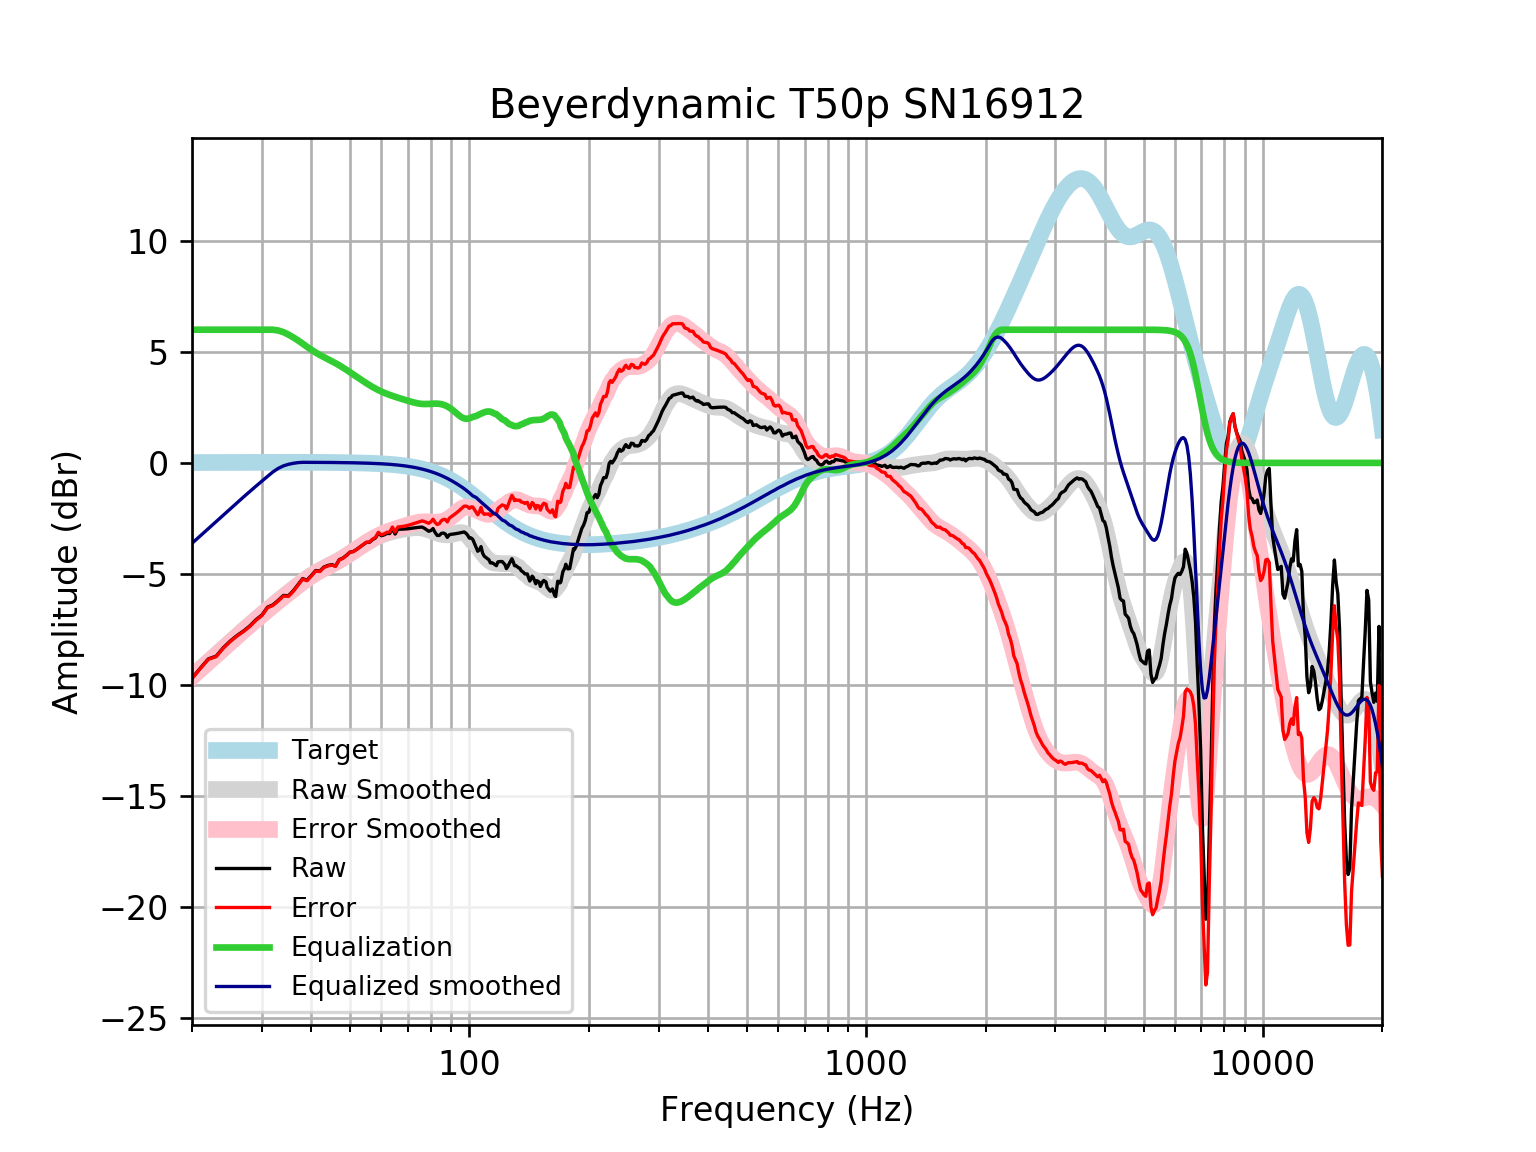

The file beside this chart, header and first rows:
frequency, raw, error, smoothed, error_smoothed, equalization, equalized_raw, equalized_smoothed, target
20, -9.699, -9.715, -9.622, -9.639, 6, -3.699, -3.622, 0.01648
21, -9.241, -9.259, -9.281, -9.299, 6.0, -3.241, -3.281, 0.01765
22, -8.826, -8.845, -8.954, -8.973, 6, -2.826, -2.954, 0.01876
23, -8.708, -8.727, -8.641, -8.661, 6.0, -2.708, -2.641, 0.01983
24, -8.32, -8.34, -8.341, -8.362, 6, -2.32, -2.341, 0.02084
25, -8.016, -8.038, -8.056, -8.078, 6.0, -2.016, -2.056, 0.02179
26, -7.769, -7.791, -7.785, -7.808, 6.0, -1.769, -1.785, 0.02269
27, -7.566, -7.59, -7.527, -7.55, 6.0, -1.566, -1.527, 0.02353
28, -7.336, -7.36, -7.28, -7.305, 6, -1.336, -1.28, 0.02431
29, -7.059, -7.084, -7.045, -7.07, 6.0, -1.059, -1.045, 0.02502
30, -6.854, -6.88, -6.821, -6.846, 6, -0.8539, -0.8208, 0.02566
31, -6.498, -6.524, -6.607, -6.633, 6, -0.4981, -0.6071, 0.02622
32, -6.393, -6.419, -6.403, -6.43, 6.0, -0.3927, -0.4034, 0.02668
33, -6.188, -6.215, -6.209, -6.236, 5.964, -0.2237, -0.2449, 0.02704
34, -5.97, -5.998, -6.023, -6.05, 5.89, -0.0806, -0.1328, 0.02728
35, -5.983, -6.011, -5.843, -5.871, 5.781, -0.2027, -0.06279, 0.0274
36, -5.758, -5.785, -5.671, -5.698, 5.653, -0.1046, -0.01739, 0.02739
37, -5.484, -5.512, -5.505, -5.532, 5.517, 0.03311, 0.01276, 0.02723
38, -5.214, -5.24, -5.347, -5.374, 5.374, 0.1608, 0.02691, 0.02692
39, -5.279, -5.305, -5.201, -5.227, 5.227, -0.05142, 0.02643, 0.02644
40, -5.066, -5.092, -5.067, -5.092, 5.092, 0.02634, 0.02578, 0.02579
41, -4.847, -4.872, -4.946, -4.971, 4.971, 0.1237, 0.02495, 0.02496
42, -4.869, -4.893, -4.838, -4.862, 4.862, -0.007008, 0.02393, 0.02393
43, -4.691, -4.714, -4.741, -4.763, 4.763, 0.07246, 0.02272, 0.02272
44, -4.62, -4.641, -4.65, -4.671, 4.671, 0.05154, 0.0213, 0.0213
45, -4.581, -4.601, -4.562, -4.582, 4.582, 0.0001906, 0.01968, 0.01967
46, -4.644, -4.662, -4.473, -4.491, 4.491, -0.1539, 0.01785, 0.01783
47, -4.356, -4.372, -4.38, -4.396, 4.396, 0.03988, 0.01579, 0.01577
48, -4.288, -4.301, -4.284, -4.297, 4.297, 0.009142, 0.0135, 0.01347
49, -4.164, -4.175, -4.184, -4.195, 4.195, 0.03011, 0.01097, 0.01094
50, -4.021, -4.029, -4.082, -4.09, 4.09, 0.06857, 0.008186, 0.008144
51, -3.99, -3.995, -3.98, -3.985, 3.985, -0.004651, 0.005126, 0.00508
52, -3.895, -3.897, -3.88, -3.882, 3.882, -0.01283, 0.001774, 0.001724
53, -3.787, -3.785, -3.783, -3.782, 3.782, -0.005302, -0.001894, -0.001946
54, -3.685, -3.679, -3.691, -3.685, 3.685, -3.090593629151428e-05, -0.005905, -0.005958
55, -3.583, -3.573, -3.602, -3.592, 3.592, 0.009124, -0.01029, -0.01034
56, -3.578, -3.563, -3.519, -3.504, 3.504, -0.07418, -0.01508, -0.01514
57, -3.458, -3.438, -3.442, -3.422, 3.422, -0.03613, -0.02033, -0.02038
58, -3.381, -3.355, -3.372, -3.346, 3.346, -0.03521, -0.02607, -0.02611
59, -3.159, -3.127, -3.309, -3.276, 3.276, 0.117, -0.03234, -0.03238
60, -3.28, -3.241, -3.253, -3.214, 3.214, -0.066, -0.03921, -0.03925
61, -3.241, -3.194, -3.205, -3.158, 3.158, -0.08342, -0.04672, -0.04675
62, -3.178, -3.123, -3.162, -3.107, 3.107, -0.07105, -0.05494, -0.05496
63, -3.18, -3.116, -3.125, -3.061, 3.061, -0.1183, -0.06392, -0.06393
64, -2.961, -2.887, -3.092, -3.019, 3.019, 0.05792, -0.07372, -0.07373
65, -3.205, -3.121, -3.063, -2.978, 2.978, -0.2266, -0.0844, -0.08441
66, -2.986, -2.89, -3.036, -2.94, 2.94, -0.046, -0.09604, -0.09603
67, -2.986, -2.878, -3.012, -2.903, 2.903, -0.08336, -0.1087, -0.1087
68, -2.983, -2.861, -2.989, -2.867, 2.867, -0.1165, -0.1224, -0.1224
69, -2.977, -2.839, -2.969, -2.832, 2.832, -0.1448, -0.1372, -0.1372
70, -2.966, -2.813, -2.951, -2.798, 2.798, -0.1682, -0.1533, -0.1533
71, -2.953, -2.782, -2.936, -2.766, 2.766, -0.187, -0.1706, -0.1706
72, -2.937, -2.748, -2.925, -2.736, 2.736, -0.2019, -0.1892, -0.1892
73, -2.922, -2.713, -2.918, -2.709, 2.709, -0.2135, -0.2092, -0.2092
74, -2.908, -2.678, -2.916, -2.686, 2.686, -0.2225, -0.2306, -0.2305
75, -2.898, -2.644, -2.922, -2.668, 2.668, -0.2292, -0.2535, -0.2534
76, -2.89, -2.613, -2.935, -2.657, 2.657, -0.2334, -0.2778, -0.2778
77, -2.941, -2.637, -2.956, -2.652, 2.652, -0.2892, -0.3037, -0.3037
78, -3.012, -2.681, -2.983, -2.652, 2.652, -0.3596, -0.3312, -0.3312
79, -3.079, -2.719, -3.017, -2.656, 2.656, -0.4228, -0.3604, -0.3603
... 553 more rows
